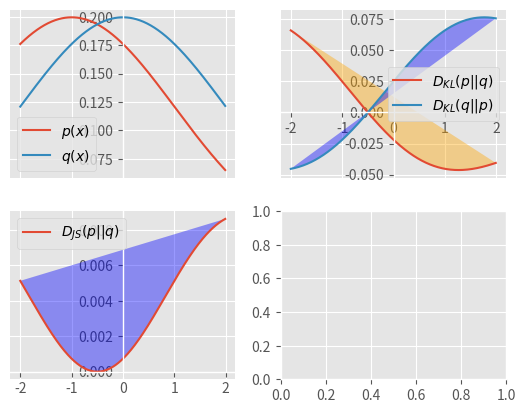

The script that saved this image:
import numpy as np
import matplotlib.pyplot as plt
from scipy.stats import norm
from scipy.integrate import quad
#
plt.style.use("ggplot")
#


def alpha_fn(alpha=1.0):
    if alpha == 1.0:  # KL-divergence
        # f = lambda x: x * np.log(x) - (x - 1)
        f = lambda x: x * np.log(x)
    elif alpha == 0.0:  # Reverse KL
        # f = lambda x: -np.log(x) + (x - 1)
        f = lambda x: -np.log(x)
    elif alpha == 'gan':
        f = lambda x:  x * np.log(x) - (1+x) * np.log((x + 1) / 2)
    else:
        f = lambda x: ((np.power(x, alpha) - 1) - alpha * (x - 1)) \
                      / (alpha * (alpha - 1))

    return f


def plot_p_q(ax, xrange, p, q):
    ax.spines['left'].set_position('zero')
    ax.spines['right'].set_color('none')
    ax.spines['bottom'].set_position('zero')
    ax.spines['top'].set_color('none')
    ax.plot(xrange, p(xrange), label='$p(x)$')
    ax.plot(xrange, q(xrange), label='$q(x)$')
    ax.legend()

def plot_f(ax, xrange, f, title, color='orange'):
    ax.grid(True)
    ax.spines['left'].set_position('zero')
    ax.spines['right'].set_color('none')
    ax.spines['bottom'].set_position('zero')
    ax.spines['top'].set_color('none')
    ax.plot(xrange, f(xrange), label=title)
    ax.fill(xrange, f(xrange), color, alpha=0.4)
    ax.legend()
    # ax.set_title(title)

p = lambda x : norm.pdf(x, -1, 2)

q = lambda x : norm.pdf(x, 0, 2)

xrange = np.arange(-2, 2, 0.01)

fig, axes = plt.subplots(2,2)
# plot p and q
plot_p_q(ax=axes[0][0], xrange=xrange, p=p, q=q)
# plot kl
f_1 = alpha_fn(alpha=1.0)
f = lambda x : q(x) * f_1(p(x)/ q(x))
f_int = quad(f, -2, 2)
print(f_int)
# f_int = quad(f, -10, 10)
plot_f(ax=axes[0][1], xrange=xrange, f=f, title=r'$D_{KL}(p || q)$')
# plot reverse kl
f_0 = alpha_fn(alpha=0.0)
f = lambda x : q(x) * f_0(p(x)/ q(x))
plot_f(ax=axes[0][1], xrange=xrange, f=f, title=r'$D_{KL}(q || p)$', color='blue')
#
f_gan = alpha_fn(alpha='gan')
f = lambda x : q(x) * f_gan(p(x)/ q(x))
# plot_f(ax=axes[1][0], xrange=xrange, f=f, title=r'$D_{kl}(p||\frac{p+q}{2})+D_{kl}(q||\frac{p+q}{2})$', color='blue')
plot_f(ax=axes[1][0], xrange=xrange, f=f, title=r'$D_{JS}(p||q)$', color='blue')
plt.show()
